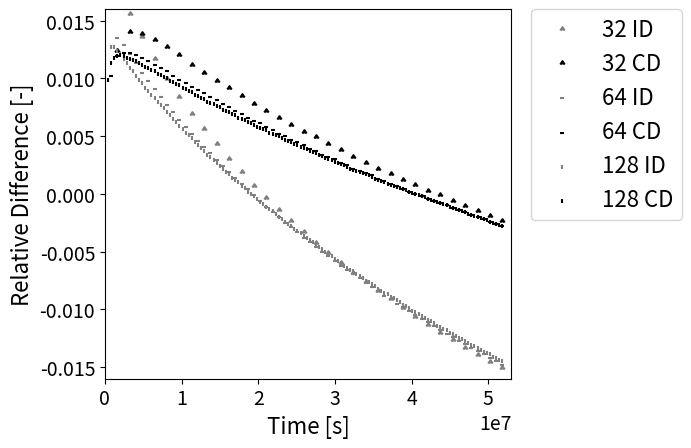

Generate this figure with matplotlib:
import numpy as np
import matplotlib.pyplot as plt

time_1 =        [5.184e+7]

diff_1 =        [0.0559]

cumul_diff_1 =  [0.0559]

time_2 =        [2.592e+7, 5.184e+7]

diff_2 =        [0.0558, -0.0175]

cumul_diff_2 =  [0.0558,  0.0193]

time_4 =        [1.296e+7, 2.592e+7, 3.888e+7, 5.184e+7]

diff_4 =        [0.0412, 0.0088, -0.0085, -0.0197]

cumul_diff_4 =  [0.0412, 0.0251,  0.0139,  0.0055]

time_8 =        [6.48e+6, 1.296e+7, 1.944e+7, 2.592e+7, 3.24e+7, 3.888e+7, 4.536e+7, 5.184e+7]

diff_8 =        [0.0270, 0.0172, 0.0071, 0.0000, -0.0056, -0.0103, -0.0143, -0.0178]

cumul_diff_8 =  [0.0270, 0.0221, 0.0171, 0.0129,  0.0092,  0.0059,  0.0031,  0.0005]

time_16 = [3.2400E+06, 6.4800E+06, 9.7200E+06, 1.2960E+07, 1.6200E+07, 1.9440E+07, 2.2680E+07, 2.5920E+07, 2.9160E+07, 3.2400E+07, 3.5640E+07, 3.8880E+07, 4.2120E+07, 4.5360E+07, 4.8600E+07, 5.1840E+07]

diff_16 =       [0.0175, 0.0175, 0.0126, 0.0087, 0.0053, 0.0024, -0.0002, -0.0025, -0.0047, -0.0066, -0.0085, -0.0102, -0.0118, -0.0133, -0.0148, -0.0162]

cumul_diff_16 = [0.0175, 0.0175, 0.0159, 0.0141, 0.0123, 0.0107,  0.0091,  0.0077,  0.0063,  0.0050,  0.0038,  0.0026,  0.0015,  0.0005, -0.0006, -0.0015]

time_32 = [1.6200E+06, 3.2400E+06, 4.8600E+06, 6.4800E+06, 8.1000E+06, 9.7200E+06, 1.1340E+07, 1.2960E+07, 1.4580E+07, 1.6200E+07, 1.7820E+07, 1.9440E+07, 2.1060E+07, 2.2680E+07, 2.4300E+07, 2.5920E+07, 2.7540E+07, 2.9160E+07, 3.0780E+07, 3.2400E+07, 3.4020E+07, 3.5640E+07, 3.7260E+07, 3.8880E+07, 4.0500E+07, 4.2120E+07, 4.3740E+07, 4.5360E+07, 4.6980E+07, 4.8600E+07, 5.0220E+07, 5.1840E+07]

diff_32 =       [0.0123, 0.0155, 0.0135, 0.0116, 0.0099, 0.0083, 0.0068, 0.0055, 0.0042, 0.0029, 0.0018, 0.0006, -0.0004, -0.0015, -0.0024, -0.0034, -0.0043, -0.0052, -0.0061, -0.0069, -0.0077, -0.0085, -0.0092, -0.0100, -0.0107, -0.0114, -0.0121, -0.0127, -0.0134, -0.0140, -0.0146, -0.0152]

cumul_diff_32 = [0.0123, 0.0139, 0.0138, 0.0132, 0.0126, 0.0119, 0.0111, 0.0104, 0.0097, 0.0091, 0.0084, 0.0077,  0.0071,  0.0065,  0.0059,  0.0053,  0.0048,  0.0042,  0.0037,  0.0031,  0.0026,  0.0021,  0.0016,  0.0011,  0.0007,  0.0002, -0.0002, -0.0007, -0.0011, -0.0016, -0.0020, -0.0024]

time_64 = [810000, 1620000, 2430000, 3240000, 4050000, 4860000, 5670000, 6480000, 7290000, 8100000, 8910000, 9720000, 10530000, 11340000, 12150000, 12960000, 13770000, 14580000, 15390000, 16200000, 17010000, 17820000, 18630000, 19440000, 20250000, 21060000, 21870000, 22680000, 23490000, 24300000, 25110000, 25920000, 26730000, 27540000, 28350000, 29160000, 29970000, 30780000, 31590000, 32400000, 33210000, 34020000, 34830000, 35640000, 36450000, 37260000, 38070000, 38880000, 39690000, 40500000, 41310000, 42120000, 42930000, 43740000, 44550000, 45360000, 46170000, 46980000, 47790000, 48600000, 49410000, 50220000, 51030000, 51840000]

diff_64 =       [0.0102, 0.0135, 0.0129, 0.0121, 0.0113, 0.0105, 0.0098, 0.0091, 0.0084, 0.0077, 0.0071, 0.0064, 0.0058, 0.0052, 0.0046, 0.0041, 0.0035, 0.0029, 0.0024, 0.0019, 0.0014, 0.0009, 0.0004, -0.0001, -0.0006, -0.0011, -0.0016, -0.0020, -0.0025, -0.0029, -0.0033, -0.0038, -0.0042, -0.0046, -0.0050, -0.0054, -0.0058, -0.0062, -0.0066, -0.0069, -0.0073, -0.0077, -0.0081, -0.0084, -0.0088, -0.0091, -0.0095, -0.0098, -0.0101, -0.0105, -0.0108, -0.0111, -0.0114, -0.0118, -0.0121, -0.0124, -0.0127, -0.0130, -0.0133, -0.0136, -0.0139, -0.0142, -0.0145, -0.0148]

cumul_diff_64 = [0.0102, 0.0119, 0.0122, 0.0122, 0.0120, 0.0118, 0.0115, 0.0112, 0.0109, 0.0106, 0.0102, 0.0099, 0.0096, 0.0093, 0.0090, 0.0087, 0.0084, 0.0081, 0.0078, 0.0075, 0.0072, 0.0069, 0.0066,  0.0063,  0.0061,  0.0058,  0.0055,  0.0052,  0.0050,  0.0047,  0.0045,  0.0042,  0.0039,  0.0037,  0.0034,  0.0032,  0.0030,  0.0027,  0.0025,  0.0022,  0.0020,  0.0018,  0.0016,  0.0013,  0.0011,  0.0009,  0.0007,  0.0004,  0.0002,  0.0000, -0.0002, -0.0004, -0.0006, -0.0008, -0.0010, -0.0012, -0.0014, -0.0016, -0.0018, -0.0020, -0.0022, -0.0024, -0.0026, -0.0028]

time_128 = [405000, 810000, 1215000, 1620000, 2025000, 2430000, 2835000, 3240000, 3645000, 4050000, 4455000, 4860000, 5265000, 5670000, 6075000, 6480000, 6885000, 7290000, 7695000, 8100000, 8505000, 8910000, 9315000, 9720000, 10125000, 10530000, 10935000, 11340000, 11745000, 12150000, 12555000, 12960000, 13365000, 13770000, 14175000, 14580000, 14985000, 15390000, 15795000, 16200000, 16605000, 17010000, 17415000, 17820000, 18225000, 18630000, 19035000, 19440000, 19845000, 20250000, 20655000, 21060000, 21465000, 21870000, 22275000, 22680000, 23085000, 23490000, 23895000, 24300000, 24705000, 25110000, 25515000, 25920000, 26325000, 26730000, 27135000, 27540000, 27945000, 28350000, 28755000, 29160000, 29565000, 29970000, 30375000, 30780000, 31185000, 31590000, 31995000, 32400000, 32805000, 33210000, 33615000, 34020000, 34425000, 34830000, 35235000, 35640000, 36045000, 36450000, 36855000, 37260000, 37665000, 38070000, 38475000, 38880000, 39285000, 39690000, 40095000, 40500000, 40905000, 41310000, 41715000, 42120000, 42525000, 42930000, 43335000, 43740000, 44145000, 44550000, 44955000, 45360000, 45765000, 46170000, 46575000, 46980000, 47385000, 47790000, 48195000, 48600000, 49005000, 49410000, 49815000, 50220000, 50625000, 51030000, 51435000, 51840000]

diff_128 =          [0.0099, 0.0127, 0.0127, 0.0124, 0.0121, 0.0117, 0.0113, 0.0109, 0.0106, 0.0102, 0.0099, 0.0096, 0.0092, 0.0089, 0.0086, 0.0083, 0.0080, 0.0077, 0.0074, 0.0071, 0.0068, 0.0065, 0.0062, 0.0059, 0.0056, 0.0053, 0.0051, 0.0048, 0.0045, 0.0042, 0.0040, 0.0037, 0.0034, 0.0032, 0.0029, 0.0027, 0.0024, 0.0022, 0.0019, 0.0017, 0.0014, 0.0012, 0.0010, 0.0007, 0.0005, 0.0002, 0.0000, -0.0002, -0.0004, -0.0007, -0.0009, -0.0011, -0.0013, -0.0015, -0.0017, -0.0020, -0.0022, -0.0024, -0.0026, -0.0028, -0.0030, -0.0032, -0.0034, -0.0036, -0.0038, -0.0040, -0.0042, -0.0044, -0.0046, -0.0048, -0.0050, -0.0052, -0.0054, -0.0056, -0.0058, -0.0060, -0.0062, -0.0064, -0.0066, -0.0067, -0.0069, -0.0071, -0.0073, -0.0075, -0.0076, -0.0078, -0.0080, -0.0082, -0.0084, -0.0086, -0.0087, -0.0089, -0.0090, -0.0092, -0.0094, -0.0096, -0.0097, -0.0099, -0.0101, -0.0102, -0.0104, -0.0106, -0.0107, -0.0109, -0.0110, -0.0112, -0.0114, -0.0115, -0.0117, -0.0118, -0.0120, -0.0121, -0.0123, -0.0125, -0.0126, -0.0127, -0.0129, -0.0131, -0.0132, -0.0133, -0.0135, -0.0137, -0.0138, -0.0139, -0.0141, -0.0142, -0.0144, -0.0145]

cumul_diff_128 =    [0.0099, 0.0113, 0.0118, 0.0119, 0.0120, 0.0119, 0.0118, 0.0117, 0.0116, 0.0115, 0.0113, 0.0112, 0.0110, 0.0109, 0.0107, 0.0106, 0.0104, 0.0103, 0.0101, 0.0100, 0.0098, 0.0097, 0.0095, 0.0094, 0.0092, 0.0091, 0.0089, 0.0088, 0.0086, 0.0085, 0.0083, 0.0082, 0.0080, 0.0079, 0.0078, 0.0076, 0.0075, 0.0073, 0.0072, 0.0071, 0.0069, 0.0068, 0.0066, 0.0065, 0.0064, 0.0062, 0.0061,  0.0060,  0.0058,  0.0057,  0.0056,  0.0055,  0.0053,  0.0052,  0.0051,  0.0050,  0.0048,  0.0047,  0.0046,  0.0045,  0.0043,  0.0042,  0.0041,  0.0040,  0.0039,  0.0037,  0.0036,  0.0035,  0.0034,  0.0033,  0.0031,  0.0030,  0.0029,  0.0028,  0.0027,  0.0026,  0.0025,  0.0023,  0.0022,  0.0021,  0.0020,  0.0019,  0.0018,  0.0017,  0.0016,  0.0015,  0.0013,  0.0012,  0.0011,  0.0010,  0.0009,  0.0008,  0.0007,  0.0006,  0.0005,  0.0004,  0.0003,  0.0002,  0.0001,  0.0000, -0.0001, -0.0002, -0.0003, -0.0004, -0.0005, -0.0006, -0.0007, -0.0008, -0.0009, -0.0010, -0.0011, -0.0012, -0.0013, -0.0014, -0.0015, -0.0016, -0.0017, -0.0018, -0.0019, -0.0020, -0.0021, -0.0022, -0.0023, -0.0024, -0.0025, -0.0026, -0.0027, -0.0028]

fig, ax = plt.subplots()
font_size = 16

#ax.scatter(time_1,   diff_1,          s=10,  label='1 ID',   c='grey',  marker='.')
#ax.scatter(time_1,   cumul_diff_1,    s=10,  label='1 CD',   c='k',     marker='.')
#ax.scatter(time_2,   diff_2,          s=10,  label='2 ID',   c='grey',  marker=10)
#ax.scatter(time_2,   cumul_diff_2,    s=10,  label='2 CD',   c='k',     marker=10)
#ax.scatter(time_4,   diff_4,          s=10,  label='4 ID',   c='grey',  marker=8)
#ax.scatter(time_4,   cumul_diff_4,    s=10,  label='4 CD',   c='k',     marker=8)
#ax.scatter(time_8,   diff_8,          s=10,  label='8 ID',   c='grey',  marker=9)
#ax.scatter(time_8,   cumul_diff_8,    s=10,  label='8 CD',   c='k',     marker=9)
#ax.scatter(time_16,  diff_16,         s=10,  label='16 ID',  c='grey',  marker=11)
#ax.scatter(time_16,  cumul_diff_16,   s=10,  label='16 CD',  c='k',     marker=11)
ax.scatter(time_32,  diff_32,         s=10,  label='32 ID',  c='grey',  marker=10)
ax.scatter(time_32,  cumul_diff_32,   s=10,  label='32 CD',  c='k',     marker=10)
ax.scatter(time_64,  diff_64,         s=10,  label='64 ID',  c='grey',  marker='_')
ax.scatter(time_64,  cumul_diff_64,   s=10,  label='64 CD',  c='k',     marker='_')
ax.scatter(time_128, diff_128,        s=10,  label='128 ID', c='grey',  marker='|')
ax.scatter(time_128, cumul_diff_128,  s=10,  label='128 CD', c='k',     marker='|')
#ax.scatter(fluence, dpa_err, s=16, label='DPA Difference')
ax.set_xscale('linear')
ax.set_yscale('linear')
ax.legend(bbox_to_anchor=(1.02,1.03), loc='upper left', prop={'size': font_size})
ax.set_xlabel("Time [s]")
ax.set_ylabel("Relative Difference [-]")
xticks = [0, 1e+7, 2e+7, 3e+7, 4e+7, 5e+7]
ax.set_xticks(xticks)
#yticks = [-0.03, 0, 0.03, 0.06]
yticks = [-0.015, -0.01, -0.005, 0, 0.005, 0.01, 0.015]
ax.set_yticks(yticks)
ax.xaxis.label.set_fontsize(font_size)
ax.yaxis.label.set_fontsize(font_size)
# changes exponent size
temp = ax.xaxis.get_offset_text()
temp.set_size(font_size-2)
for item in ax.get_xticklabels() + ax.get_yticklabels():
    item.set_fontsize(font_size-2)
plt.xlim([0, 5.3e+7])
#plt.ylim([-0.03, 0.06])
plt.ylim([-0.016, 0.016])
#plt.locator_params(axis='|', numticks=5)
plt.subplots_adjust(right=0.76)
plt.show()

fig.savefig("quarter_pin_fission_diff_2.pdf", format='PDF', bbox_inches='tight')
